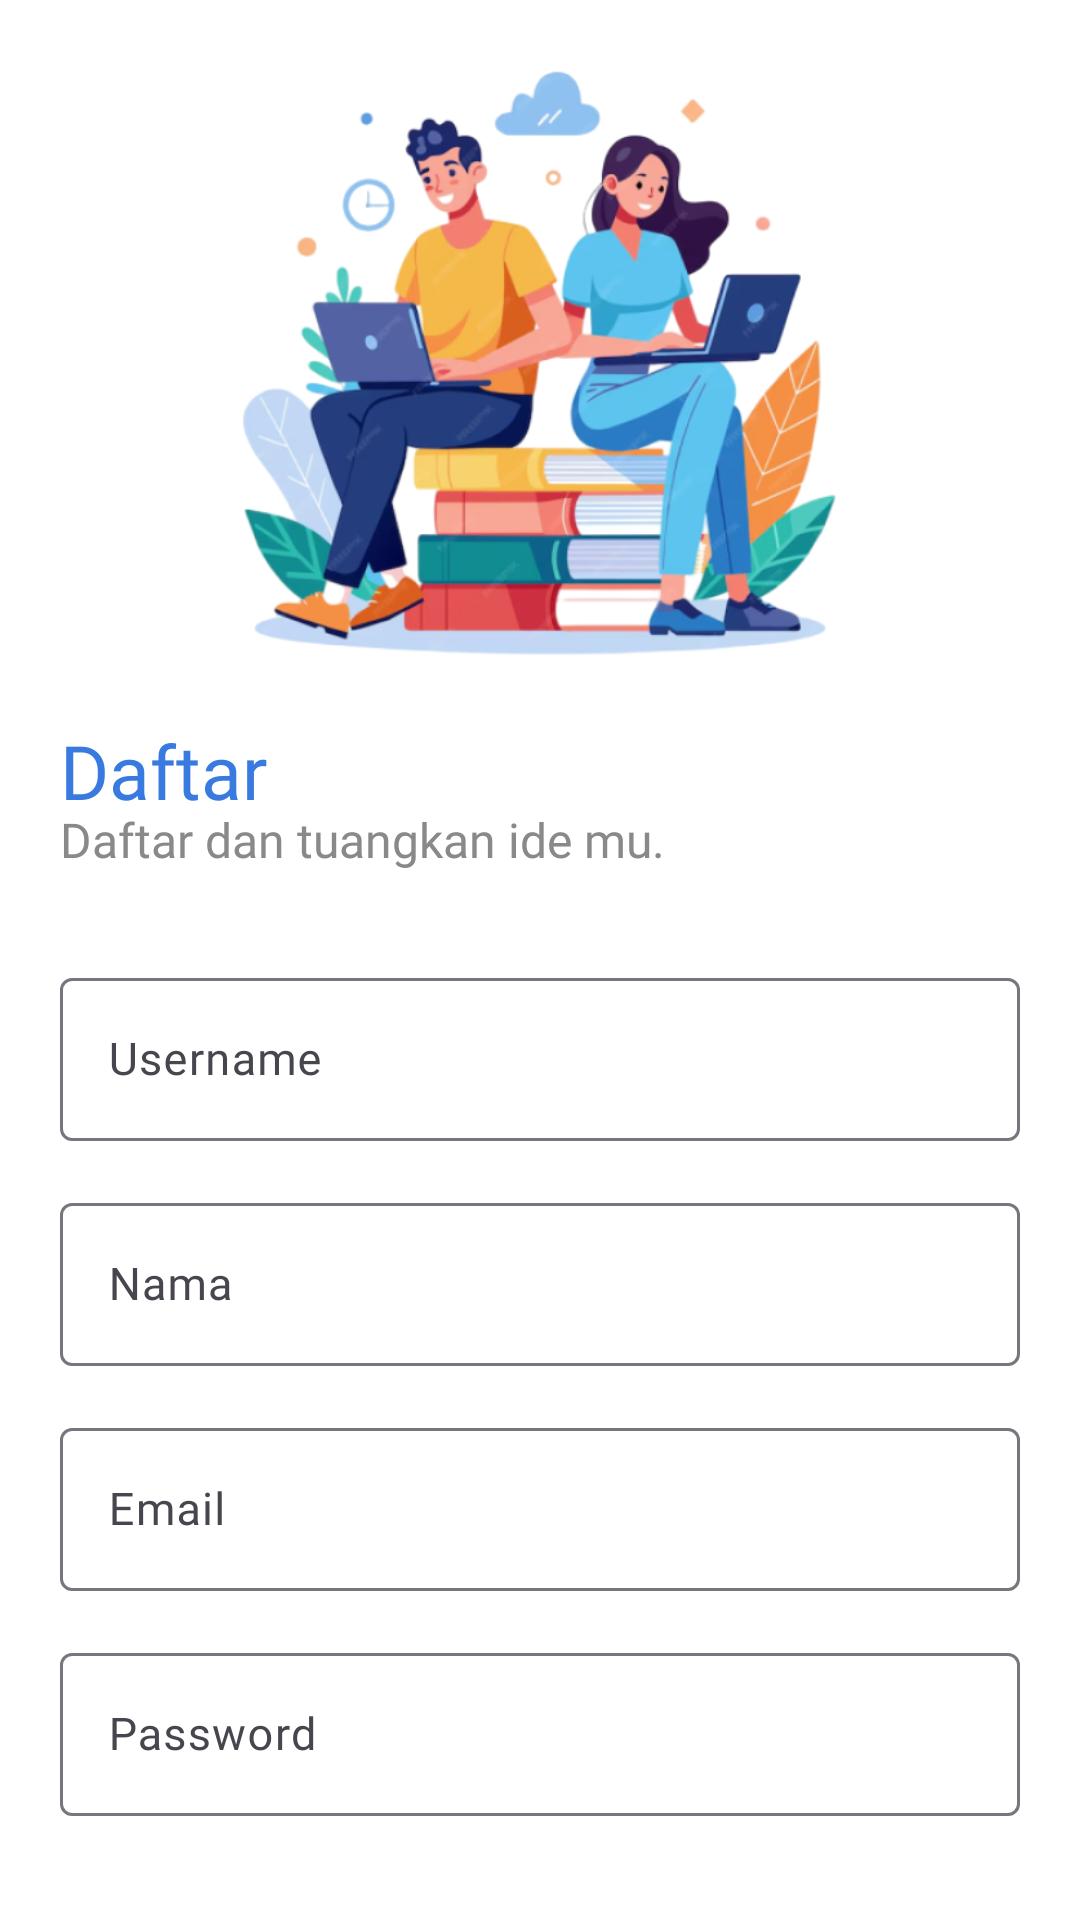

Write the Android layout XML for this screen, with the resource values it uses.
<!-- AndroidManifest.xml: application theme Theme.EduSfe -->
<!-- res/layout/activity_daftar.xml -->
<?xml version="1.0" encoding="utf-8"?>
<LinearLayout xmlns:android="http://schemas.android.com/apk/res/android"
    xmlns:app="http://schemas.android.com/apk/res-auto"
    xmlns:tools="http://schemas.android.com/tools"
    android:id="@+id/main"
    android:layout_width="match_parent"
    android:layout_height="match_parent"
    android:orientation="vertical"
    android:background="@color/white"
    android:gravity="center_horizontal">

    <ImageView
        android:layout_width="match_parent"
        android:layout_height="240dp"
        android:src="@drawable/img_2"/>

    <TextView
        android:layout_width="match_parent"
        android:layout_height="wrap_content"
        android:layout_marginRight="20dp"
        android:layout_marginLeft="20dp"
        android:text="Daftar"
        android:textSize="25sp"
        android:fontFamily="@font/poppins_semibold"
        android:textColor="@color/blue"/>

    <TextView
        android:layout_width="match_parent"
        android:layout_height="wrap_content"
        android:layout_marginRight="20dp"
        android:layout_marginLeft="20dp"
        android:layout_marginTop="-5dp"
        android:text="Daftar dan tuangkan ide mu."
        android:textSize="16sp"
        android:fontFamily="@font/poppins_medium"
        android:textColor="@color/lightGray"/>

    <com.google.android.material.textfield.TextInputLayout
        android:layout_width="match_parent"
        android:layout_height="60dp"
        android:layout_marginTop="30dp"
        android:layout_marginRight="20dp"
        android:layout_marginLeft="20dp">

        <com.google.android.material.textfield.TextInputEditText
            android:id="@+id/etUsername"
            android:layout_width="match_parent"
            android:layout_height="wrap_content"
            android:fontFamily="@font/poppins_medium"
            android:textSize="15sp"
            android:hint="Username"/>

    </com.google.android.material.textfield.TextInputLayout>

    <com.google.android.material.textfield.TextInputLayout
        android:layout_width="match_parent"
        android:layout_height="60dp"
        android:layout_marginTop="15dp"
        android:layout_marginRight="20dp"
        android:layout_marginLeft="20dp">

        <com.google.android.material.textfield.TextInputEditText
            android:id="@+id/etNama"
            android:layout_width="match_parent"
            android:layout_height="wrap_content"
            android:fontFamily="@font/poppins_medium"
            android:textSize="15sp"
            android:hint="Nama"/>

    </com.google.android.material.textfield.TextInputLayout>

    <com.google.android.material.textfield.TextInputLayout
        android:layout_width="match_parent"
        android:layout_height="60dp"
        android:layout_marginTop="15dp"
        android:layout_marginRight="20dp"
        android:layout_marginLeft="20dp">

        <com.google.android.material.textfield.TextInputEditText
            android:id="@+id/etEmail"
            android:layout_width="match_parent"
            android:layout_height="wrap_content"
            android:fontFamily="@font/poppins_medium"
            android:textSize="15sp"
            android:hint="Email"/>

    </com.google.android.material.textfield.TextInputLayout>

    <com.google.android.material.textfield.TextInputLayout
        android:layout_width="match_parent"
        android:layout_height="60dp"
        android:layout_marginTop="15dp"
        android:layout_marginRight="20dp"
        android:layout_marginLeft="20dp">

        <com.google.android.material.textfield.TextInputEditText
            android:id="@+id/etPassword"
            android:layout_width="match_parent"
            android:layout_height="wrap_content"
            android:fontFamily="@font/poppins_medium"
            android:textSize="15sp"
            android:hint="Password"/>

    </com.google.android.material.textfield.TextInputLayout>

    <Spinner
        android:id="@+id/spinnerKelas"
        android:layout_width="match_parent"
        android:layout_height="50dp"
        android:layout_marginRight="20dp"
        android:layout_marginLeft="20dp"
        android:layout_marginTop="15dp"
        android:spinnerMode="dropdown"/>

    <com.google.android.material.button.MaterialButton
        android:id="@+id/btnDaftar"
        android:layout_width="match_parent"
        android:layout_height="60dp"
        android:layout_marginRight="20dp"
        android:layout_marginLeft="20dp"
        android:text="Masuk"
        app:cornerRadius="10dp"
        android:backgroundTint="@color/blue"
        android:layout_marginTop="20dp"
        android:textSize="16sp"
        android:fontFamily="@font/poppins_semibold"/>

    <LinearLayout
        android:layout_width="match_parent"
        android:layout_height="wrap_content"
        android:layout_marginRight="20dp"
        android:layout_marginLeft="20dp"
        android:layout_marginTop="20dp"
        android:gravity="center_horizontal"
        android:orientation="horizontal">

        <TextView
            android:layout_width="wrap_content"
            android:layout_height="wrap_content"
            android:textSize="15sp"
            android:fontFamily="@font/poppins_medium"
            android:textColor="@color/lightGray"
            android:layout_marginRight="5dp"
            android:text="Belum punya akun?"/>

        <TextView
            android:id="@+id/tvDaftar"
            android:layout_width="wrap_content"
            android:layout_height="wrap_content"
            android:textSize="15sp"
            android:layout_marginLeft="5dp"
            android:fontFamily="@font/poppins_medium"
            android:textColor="@color/blue"
            android:text="Login"/>

    </LinearLayout>

</LinearLayout>
<!-- resources referenced by this layout -->
<resources>
  <color name="blue">#387ADF</color>
  <color name="lightGray">#898989</color>
  <color name="white">#FFFFFFFF</color>
  <!-- drawable img_2: png bitmap (drawable, 249567 bytes) -->
  <style name="Theme.EduSfe" parent="Base.Theme.EduSfe" />
  <style name="Base.Theme.EduSfe" parent="Theme.Material3.DayNight.NoActionBar">
          
          
      </style>
</resources>
